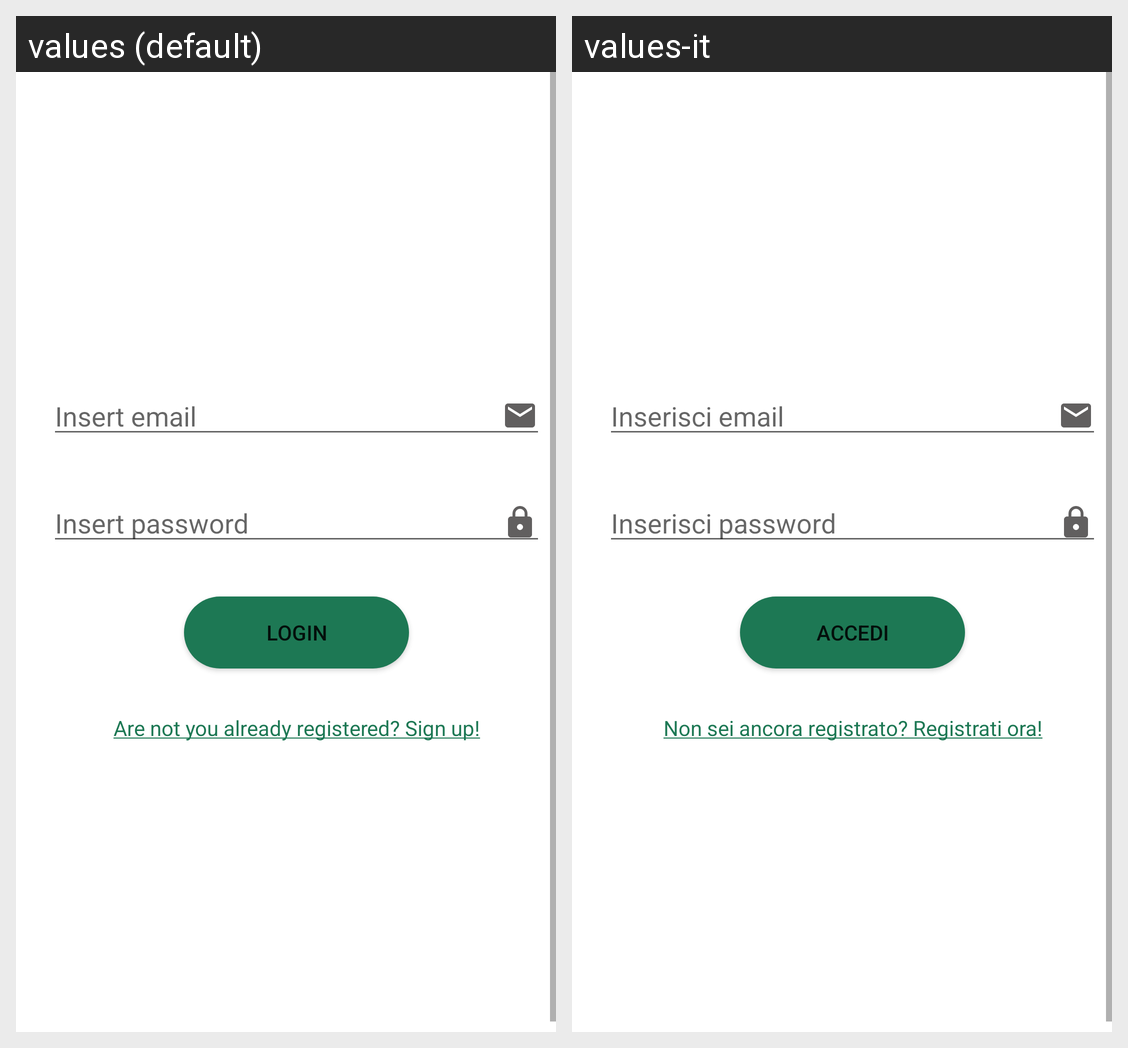

Locale-by-locale string values for the Android screen shown in this grid:
Android screen res/layout/activity_login.xml rendered under 2 locales, left to right: values (default), values-it. Device: Nexus 5 (rendered at 1080×1920; each locale shown at half size, 540×960, under a caption strip naming it); theme Theme.MyApplication.
Strings drawn on this screen, with the default value and each locale's value (text and hints the layout hard-codes, and strings that could not be matched under every locale, appear in the picture but are not listed):

insertEmail
  values: Insert email
  values-it: Inserisci email

insertPass
  values: Insert password
  values-it: Inserisci password

login
  values: Login
  values-it: Accedi

logtoreg
  values: Are not you already registered? Sign up!
  values-it: Non sei ancora registrato? Registrati ora!
